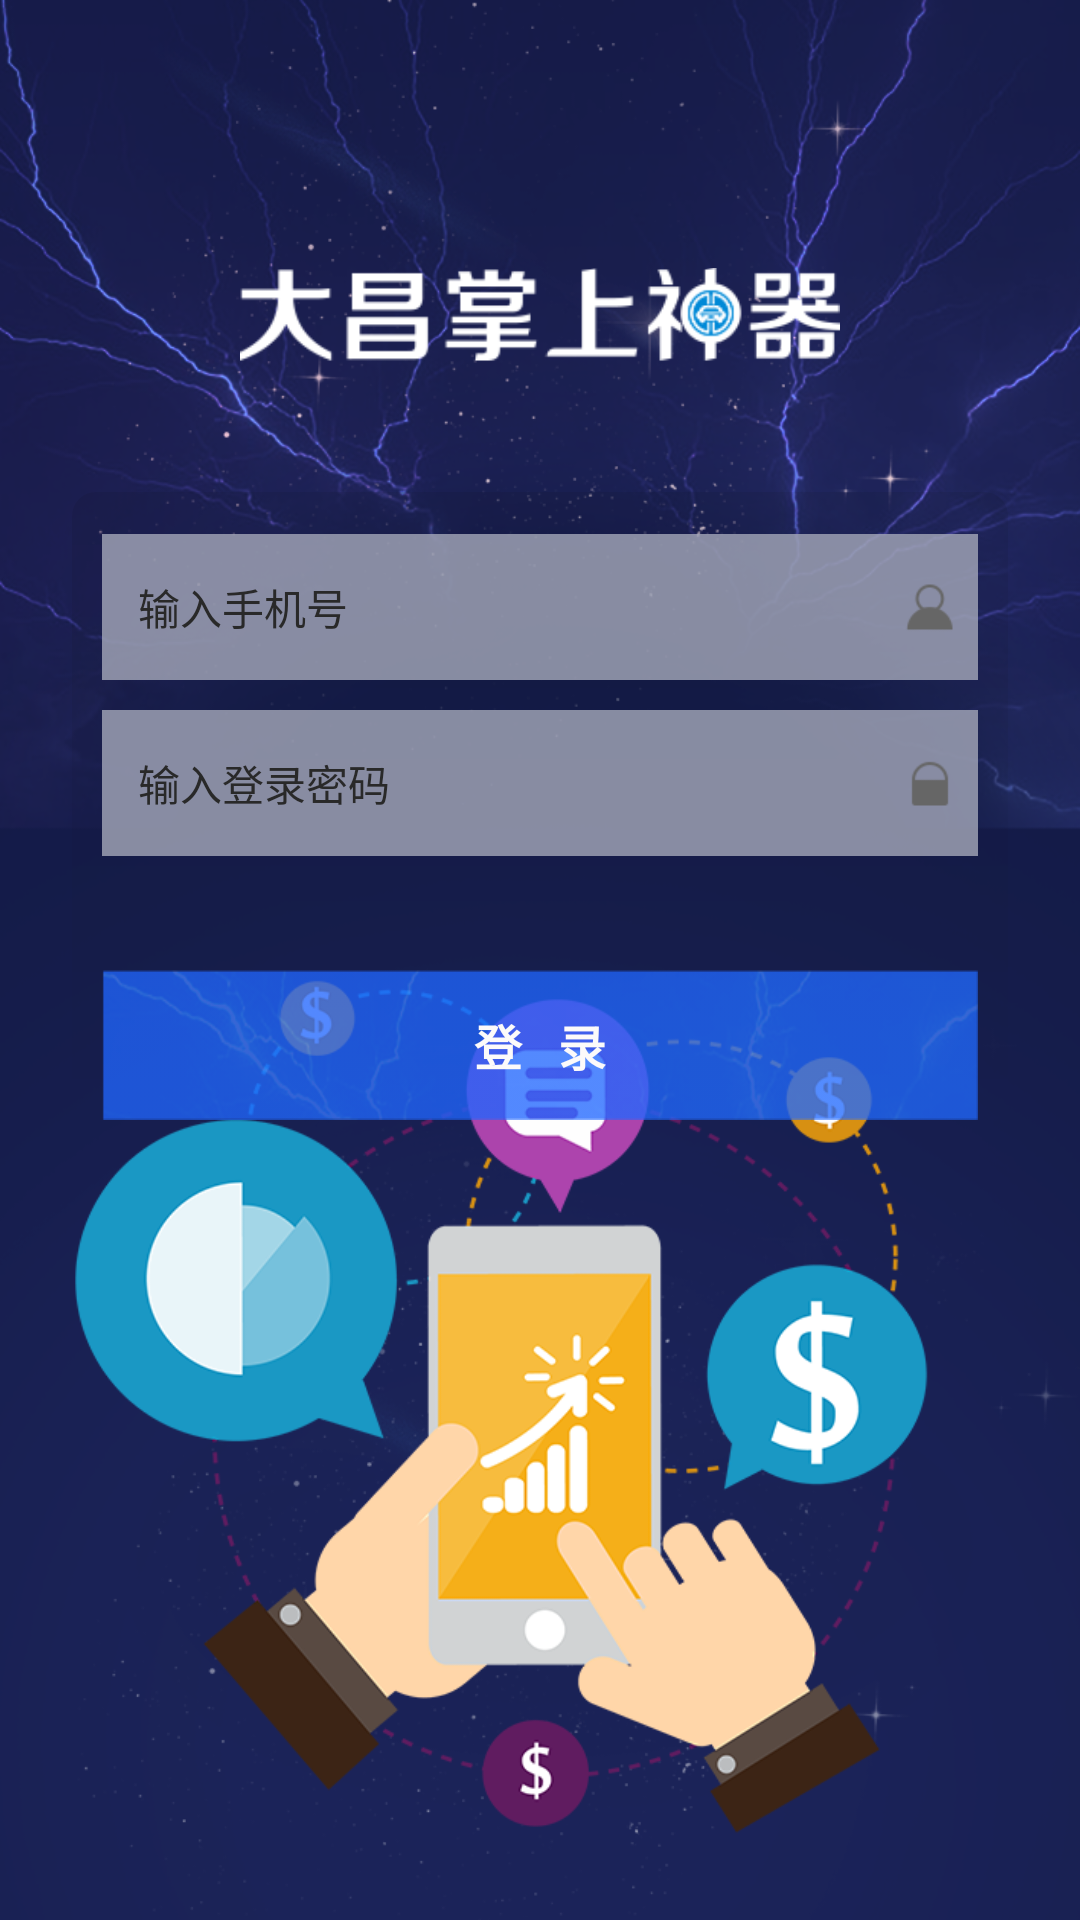

The Android layout XML behind this screen, and the referenced resources:
<!-- AndroidManifest.xml: activity theme TranslucentTheme -->
<!-- res/layout/activity_login.xml -->
<?xml version="1.0" encoding="utf-8"?>
<RelativeLayout xmlns:android="http://schemas.android.com/apk/res/android"
    xmlns:tools="http://schemas.android.com/tools"
    android:layout_width="match_parent"
    android:layout_height="match_parent"
    android:background="@drawable/login_bg"
    tools:context=".LoginActivity">

    <ImageView
        android:layout_width="200dp"
        android:layout_height="wrap_content"
        android:layout_centerHorizontal="true"
        android:layout_marginTop="80dp"
        android:src="@drawable/app_title"/>

    <LinearLayout
        android:id="@+id/loginWrapLayout"
        android:layout_width="match_parent"
        android:layout_height="wrap_content"
        android:layout_marginTop="160dp"
        android:layout_marginLeft="20dp"
        android:layout_marginRight="20dp"
        android:background="@drawable/bg_login_input"
        android:clickable="true"
        android:focusable="true"
        android:focusableInTouchMode="true"
        android:orientation="vertical">

        <LinearLayout
            android:layout_width="match_parent"
            android:layout_height="wrap_content"
            android:layout_marginLeft="14dp"
            android:layout_marginRight="14dp"
            android:layout_marginTop="18dp"
            android:orientation="vertical">

            <LinearLayout
                android:layout_width="match_parent"
                android:layout_height="wrap_content"
                android:gravity="center"
                android:orientation="horizontal"
                android:paddingBottom="8dp"
                android:paddingLeft="6dp"
                android:paddingRight="6dp"
                android:paddingTop="8dp"
                android:background="#d2a1a4b6">

                <EditText
                    android:id="@+id/etUserLoginPhone"
                    android:layout_width="0dp"
                    android:layout_height="wrap_content"
                    android:layout_weight="1"
                    android:background="@drawable/ic_cancel_transparent_2dp"
                    android:hint="输入手机号"
                    android:inputType="phone"
                    android:padding="6dp"
                    android:textSize="14sp"
                    android:textColor="#252525"
                    android:textColorHint="#292929"/>

                <ImageView
                    android:layout_width="20dp"
                    android:layout_height="20dp"
                    android:layout_marginLeft="8dp"
                    android:src="@drawable/login_account"/>
            </LinearLayout>

            <LinearLayout
                android:layout_width="match_parent"
                android:layout_height="wrap_content"
                android:gravity="center"
                android:orientation="horizontal"
                android:paddingBottom="8dp"
                android:paddingLeft="6dp"
                android:paddingRight="6dp"
                android:paddingTop="8dp"
                android:background="#d2a1a4b6"
                android:layout_marginTop="10dp">

                <EditText
                    android:id="@+id/etUserLoginPwd"
                    android:layout_width="0dp"
                    android:layout_height="wrap_content"
                    android:layout_weight="1"
                    android:background="@drawable/ic_cancel_transparent_2dp"
                    android:hint="输入登录密码"
                    android:inputType="textPassword"
                    android:padding="6dp"
                    android:textSize="14sp"
                    android:textColor="#252525"
                    android:textColorHint="#292929"/>

                <ImageView
                    android:layout_width="20dp"
                    android:layout_height="20dp"
                    android:layout_marginLeft="8dp"
                    android:src="@drawable/login_pwd"/>
            </LinearLayout>
        </LinearLayout>

        <Button
            android:layout_width="match_parent"
            android:layout_height="50dp"
            android:layout_marginBottom="20dp"
            android:layout_marginLeft="14dp"
            android:layout_marginRight="14dp"
            android:layout_marginTop="38dp"
            android:background="@drawable/login_btn"
            android:onClick="toLogin"
            android:textStyle="bold"
            android:textSize="16sp"
            android:text="登   录"
            android:textColor="#fcfafa" />
    </LinearLayout>

    <ImageView
        android:layout_width="match_parent"
        android:layout_height="wrap_content"
        android:layout_marginLeft="20dp"
        android:layout_marginRight="20dp"
        android:src="@drawable/login_icon"
        android:layout_alignParentBottom="true"
        android:layout_marginBottom="-140dp"
        android:translationZ="-1dp"/>
</RelativeLayout>
<!-- resources referenced by this layout -->
<resources>
  <!-- drawable app_title: png bitmap (drawable, 6119 bytes) -->
  <!-- drawable bg_login_input (drawable) -->
  <?xml version="1.0" encoding="utf-8"?>
  <layer-list xmlns:android="http://schemas.android.com/apk/res/android">
  
      <item
          android:bottom="4dp"
          android:left="4dp"
          android:right="4dp"
          android:top="4dp">
          <shape android:shape="rectangle">
  
              <gradient
                  android:angle="270"
                  android:endColor="#00000000"
                  android:startColor="#13000000" />
  
              <corners android:radius="8dp" />
          </shape>
      </item>
  
      <item
          android:bottom="5dp"
          android:left="3dp"
          android:right="3dp"
          android:top="3dp">
          <shape android:shape="rectangle">
  
              <gradient
                  android:angle="270"
                  android:endColor="#00ffffff"
                  android:startColor="#00ffffff" />
  
              <corners android:radius="8dp" />
          </shape>
      </item>
  </layer-list>
  <!-- drawable login_account: png bitmap (drawable, 15575 bytes) -->
  <!-- drawable login_bg: png bitmap (drawable, 392758 bytes) -->
  <!-- drawable login_btn: png bitmap (drawable, 25479 bytes) -->
  <!-- drawable login_icon: png bitmap (drawable, 115411 bytes) -->
  <!-- drawable login_pwd: png bitmap (drawable, 15342 bytes) -->
  <style name="TranslucentTheme" parent="AppTheme" />
  <style name="AppTheme" parent="Theme.AppCompat.Light.NoActionBar">
          
          <item name="colorPrimary">@color/colorPrimary</item>
          <item name="colorPrimaryDark">@color/colorPrimaryDark</item>
          <item name="colorAccent">@color/colorAccent</item>
      </style>
  <color name="colorPrimary">#e53a8eb3</color>
  <color name="colorPrimaryDark">#bd38accc</color>
  <color name="colorAccent">#FF4081</color>
</resources>
